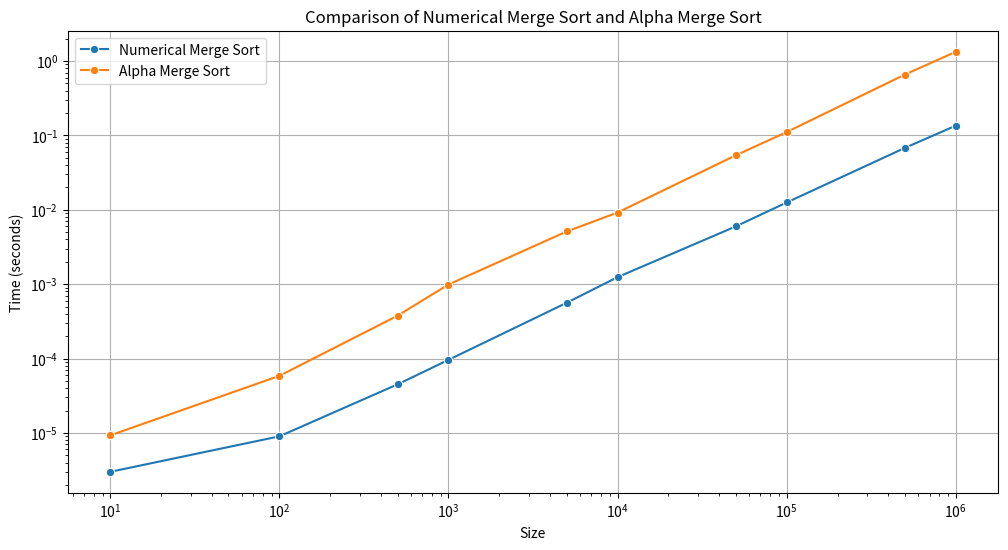

Generate this figure with matplotlib:
import matplotlib.pyplot as plt
import seaborn as sns
import pandas as pd

# Data preparation
data = {
    'Size': [10, 100, 500, 1000, 5000, 10000, 50000, 100000, 500000, 1000000],
    'Numerical Merge Sort': [3e-06, 9e-06, 4.5e-05, 9.6e-05, 0.000562, 0.001243, 0.005976, 0.012534, 0.067926, 0.135117],
    'Alpha Merge Sort': [9.28e-06, 5.857e-05, 0.00037707, 0.00098953, 0.00510676, 0.00919159, 0.05398, 0.110983, 0.657262, 1.3299]
}

df = pd.DataFrame(data)

# Plotting
plt.figure(figsize=(12, 6))
sns.lineplot(data=df, x='Size', y='Numerical Merge Sort', label='Numerical Merge Sort', marker='o')
sns.lineplot(data=df, x='Size', y='Alpha Merge Sort', label='Alpha Merge Sort', marker='o')

# Customize the plot
plt.xscale('log')
plt.yscale('log')
plt.xlabel('Size')
plt.ylabel('Time (seconds)')
plt.title('Comparison of Numerical Merge Sort and Alpha Merge Sort')
plt.legend()
plt.grid(True)

# Save the plot
plt.savefig('merge_sort_comparison.png')

# Show the plot (optional)
plt.show()
